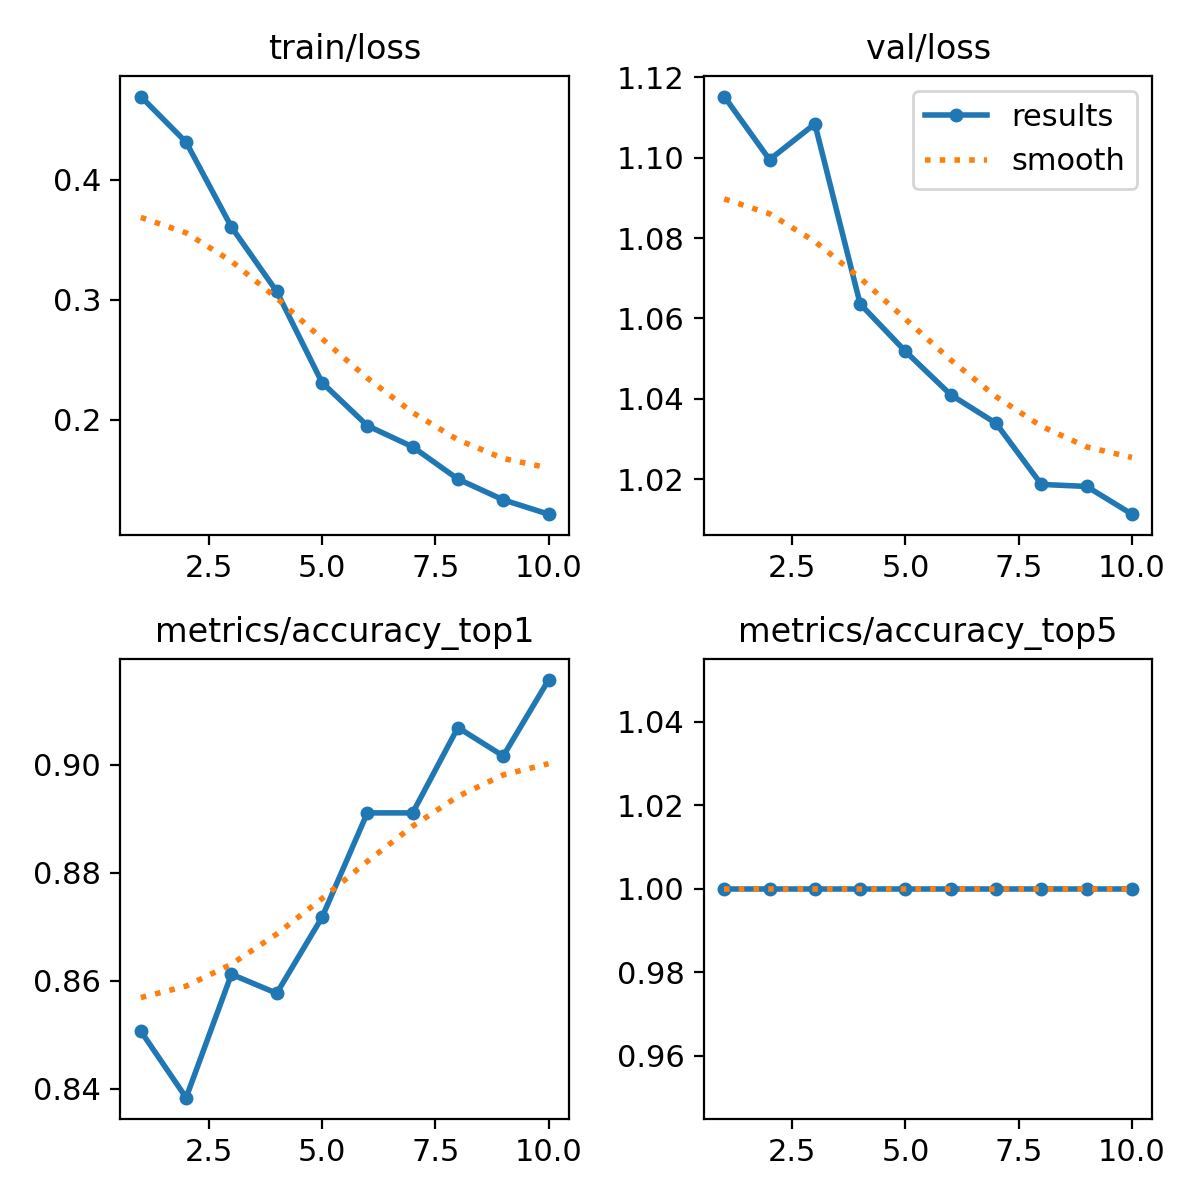

Data behind this chart, as committed beside it:
epoch, train/loss, metrics/accuracy_top1, metrics/accuracy_top5, val/loss, lr/pg0, lr/pg1, lr/pg2
1, 0.4693, 0.8506, 1, 1.115, 0.0002347, 0.0002347, 0.0002347
2, 0.4312, 0.8383, 1, 1.099, 0.0004259, 0.0004259, 0.0004259
3, 0.3605, 0.8612, 1, 1.108, 0.0005699, 0.0005699, 0.0005699
4, 0.3068, 0.8576, 1, 1.064, 0.0005019, 0.0005019, 0.0005019
5, 0.2309, 0.8717, 1, 1.052, 0.0004313, 0.0004313, 0.0004313
6, 0.195, 0.891, 1, 1.041, 0.0003606, 0.0003606, 0.0003606
7, 0.1773, 0.891, 1, 1.034, 0.0002899, 0.0002899, 0.0002899
8, 0.1504, 0.9069, 1, 1.019, 0.0002192, 0.0002192, 0.0002192
9, 0.1331, 0.9016, 1, 1.018, 0.0001485, 0.0001485, 0.0001485
10, 0.1212, 0.9156, 1, 1.011, 7.7826e-05, 7.7826e-05, 7.7826e-05
